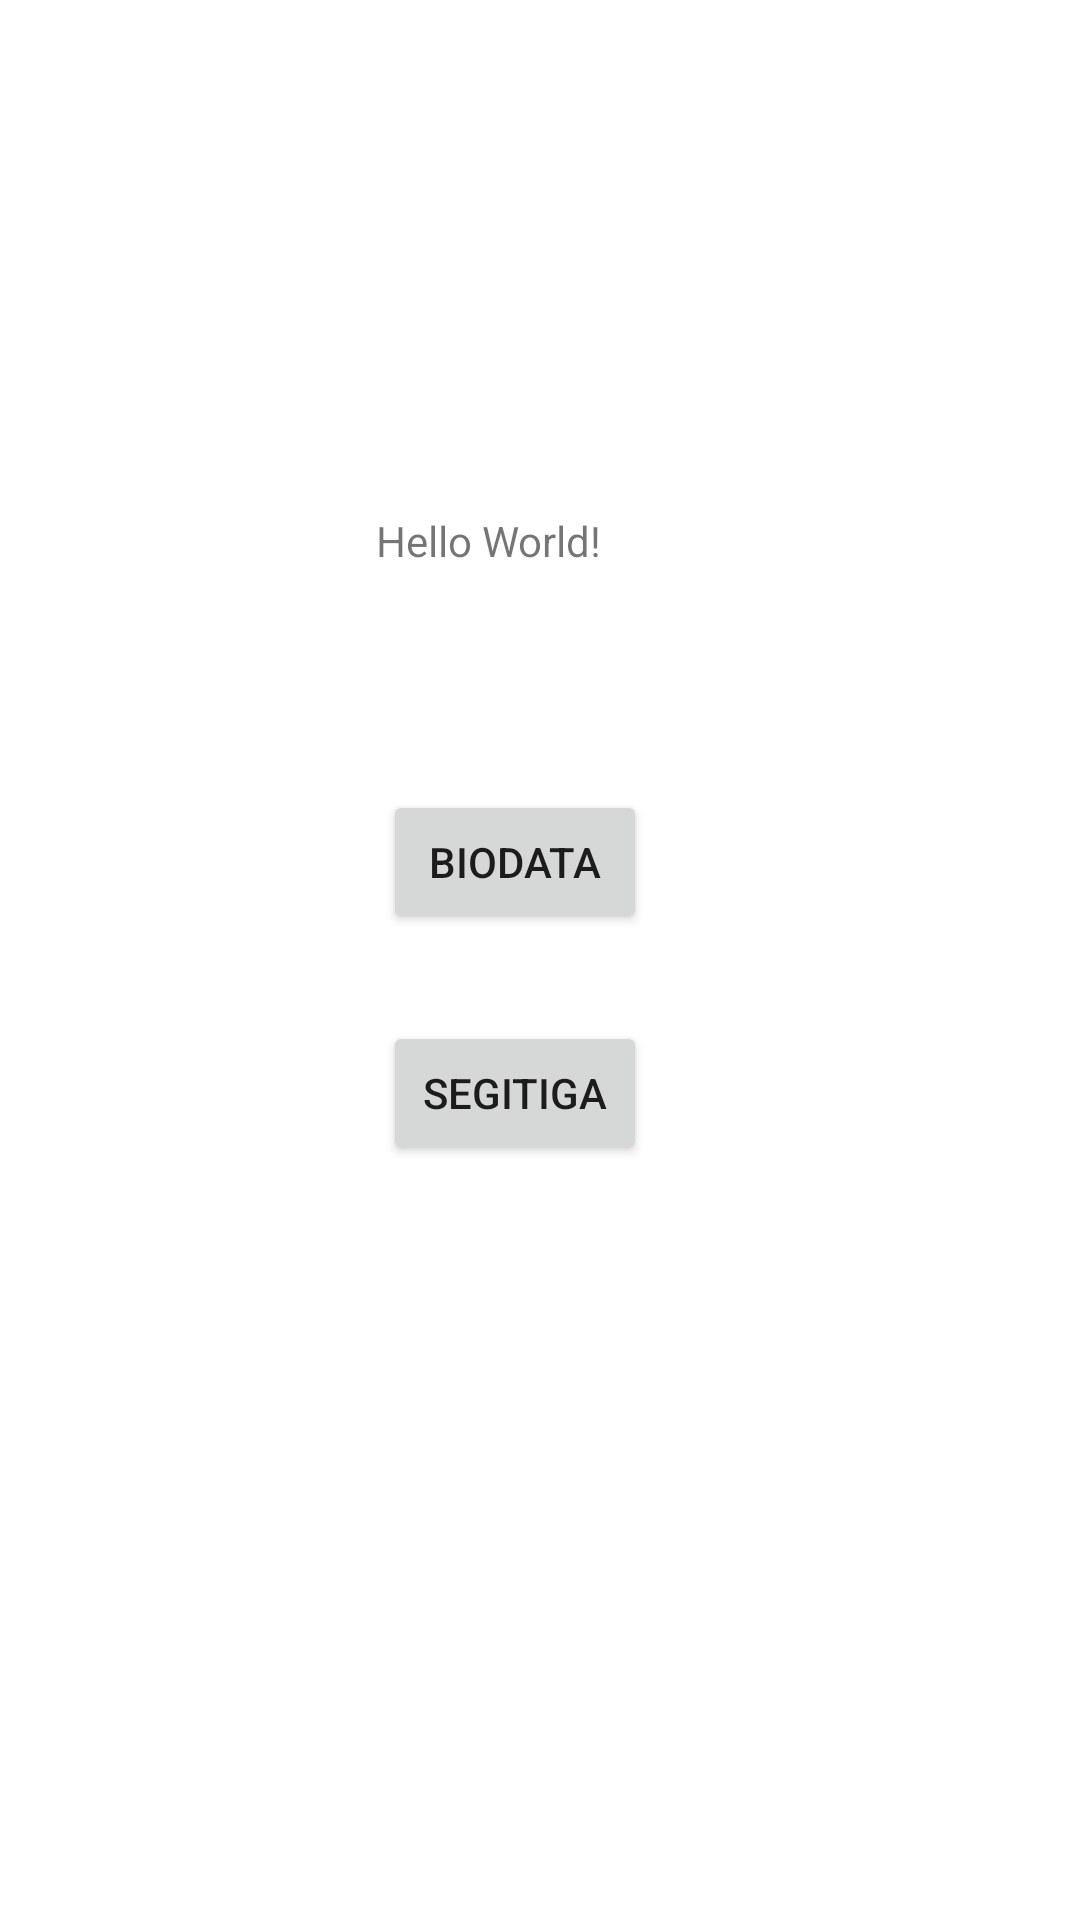

This screen was rendered from an Android layout file. Write that file and the resources it references.
<!-- AndroidManifest.xml: application theme Theme.1918131_lukas -->
<!-- res/layout/activity_main.xml -->
<?xml version="1.0" encoding="utf-8"?>
<androidx.constraintlayout.widget.ConstraintLayout xmlns:android="http://schemas.android.com/apk/res/android"
    xmlns:app="http://schemas.android.com/apk/res-auto"
    xmlns:tools="http://schemas.android.com/tools"
    android:layout_width="match_parent"
    android:layout_height="match_parent"
    tools:context=".MainActivity">

    <Button
        android:id="@+id/button"
        android:layout_width="wrap_content"
        android:layout_height="wrap_content"
        android:onClick="biodata"
        android:text="Biodata"
        app:layout_constraintBottom_toBottomOf="parent"
        app:layout_constraintEnd_toEndOf="parent"
        app:layout_constraintHorizontal_bias="0.469"
        app:layout_constraintStart_toStartOf="parent"
        app:layout_constraintTop_toTopOf="parent"
        app:layout_constraintVertical_bias="0.445" />

    <Button
        android:id="@+id/button2"
        android:layout_width="wrap_content"
        android:layout_height="wrap_content"
        android:onClick="segitiga"
        android:text="Segitiga"
        app:layout_constraintBottom_toBottomOf="parent"
        app:layout_constraintEnd_toEndOf="parent"
        app:layout_constraintHorizontal_bias="0.469"
        app:layout_constraintStart_toStartOf="parent"
        app:layout_constraintTop_toTopOf="parent"
        app:layout_constraintVertical_bias="0.575" />

    <TextView
        android:id="@+id/textView"
        android:layout_width="wrap_content"
        android:layout_height="wrap_content"
        android:text="Hello World!"
        app:layout_constraintBottom_toBottomOf="parent"
        app:layout_constraintHorizontal_bias="0.44"
        app:layout_constraintLeft_toLeftOf="parent"
        app:layout_constraintRight_toRightOf="parent"
        app:layout_constraintTop_toTopOf="parent"
        app:layout_constraintVertical_bias="0.275" />

</androidx.constraintlayout.widget.ConstraintLayout>
<!-- resources referenced by this layout -->
<resources>
  <style name="Theme.1918131_lukas" parent="Theme.MaterialComponents.DayNight.DarkActionBar">
          
          <item name="colorPrimary">@color/purple_500</item>
          <item name="colorPrimaryVariant">@color/purple_700</item>
          <item name="colorOnPrimary">@color/white</item>
          
          <item name="colorSecondary">@color/teal_200</item>
          <item name="colorSecondaryVariant">@color/teal_700</item>
          <item name="colorOnSecondary">@color/black</item>
          
          <item name="android:statusBarColor" tools:targetApi="l">?attr/colorPrimaryVariant</item>
          
      </style>
  <!-- not gathered from this repository: default colours our renderer supplied (Android Studio template values) -->
  <color name="purple_500">#FF6200EE</color>
  <color name="purple_700">#FF3700B3</color>
  <color name="teal_200">#FF03DAC5</color>
  <color name="teal_700">#FF018786</color>
  <color name="black">#FF000000</color>
  <color name="white">#FFFFFFFF</color>
</resources>
